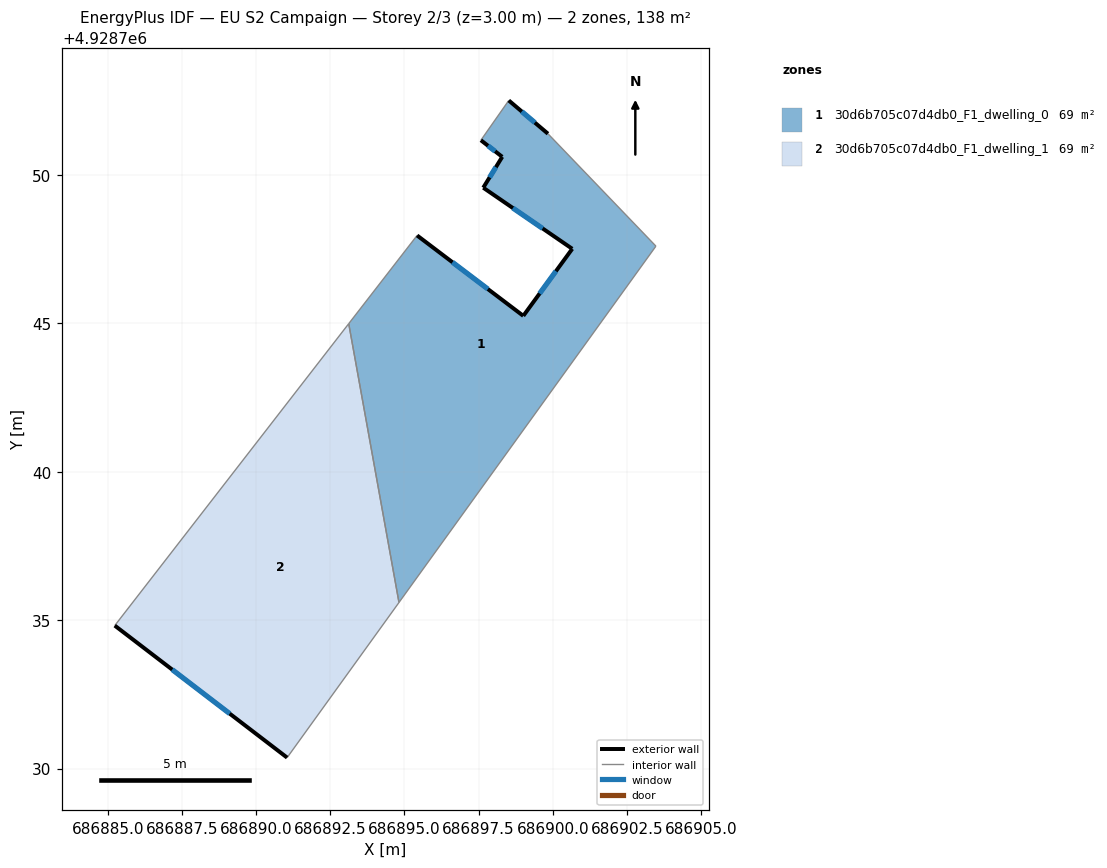
=== STOREY PLAN SPEC (per zone: floor XY polygon, exterior-wall plan segments, windows/doors) ===
zone 1: 30d6b705c07d4db0_F1_dwelling_0  (69.2 m²)
  floor: (686894.82, 4928735.60) (686903.48, 4928747.61) (686899.84, 4928751.40) (686898.52, 4928752.52) (686897.58, 4928751.18) (686898.30, 4928750.62) (686897.66, 4928749.58) (686900.66, 4928747.52) (686899.01, 4928745.26) (686895.43, 4928747.97) (686893.12, 4928744.99)
  exterior wall: (686898.52, 4928752.52) – (686899.84, 4928751.40)  [1.7 m]
    window: (686898.96, 4928752.14) – (686899.40, 4928751.77)  [0.6 m²]
  exterior wall: (686895.43, 4928747.97) – (686899.01, 4928745.26)  [4.5 m]
    window: (686896.62, 4928747.06) – (686897.81, 4928746.16)  [1.5 m²]
  exterior wall: (686899.01, 4928745.26) – (686900.66, 4928747.52)  [2.8 m]
    window: (686899.56, 4928746.01) – (686900.11, 4928746.76)  [0.9 m²]
  exterior wall: (686900.66, 4928747.52) – (686897.66, 4928749.58)  [3.6 m]
    window: (686899.66, 4928748.20) – (686898.66, 4928748.89)  [1.2 m²]
  exterior wall: (686897.66, 4928749.58) – (686898.30, 4928750.62)  [1.2 m]
    window: (686897.87, 4928749.92) – (686898.08, 4928750.27)  [0.4 m²]
  exterior wall: (686898.30, 4928750.62) – (686897.58, 4928751.18)  [0.9 m]
    window: (686898.06, 4928750.80) – (686897.82, 4928750.99)  [0.3 m²]
  interior walls: 5
zone 2: 30d6b705c07d4db0_F1_dwelling_1  (69.2 m²)
  floor: (686891.05, 4928730.37) (686894.82, 4928735.60) (686893.12, 4928744.99) (686885.24, 4928734.82)
  exterior wall: (686891.05, 4928730.37) – (686885.24, 4928734.82)  [7.3 m]
    window: (686889.11, 4928731.85) – (686887.17, 4928733.33)  [2.4 m²]
  interior walls: 3

=== DERIVED (storey summary) ===
Building: EU S2 Campaign
Storey: 2 of 3  (floor level z = 3.00 m)
Storey gross floor area: 138.5 m²
Zones on this storey: 2
  - 30d6b705c07d4db0_F1_dwelling_0: floor 69.2 m²; exterior wall 14.8 m (44.4 m²); 6 window(s) 4.9 m²; WWR 11.1%
  - 30d6b705c07d4db0_F1_dwelling_1: floor 69.2 m²; exterior wall 7.3 m (22.0 m²); 1 window(s) 2.4 m²; WWR 11.1%
Zone adjacency (shared interzone walls):
  - 30d6b705c07d4db0_F1_dwelling_0 ↔ 30d6b705c07d4db0_F1_dwelling_1